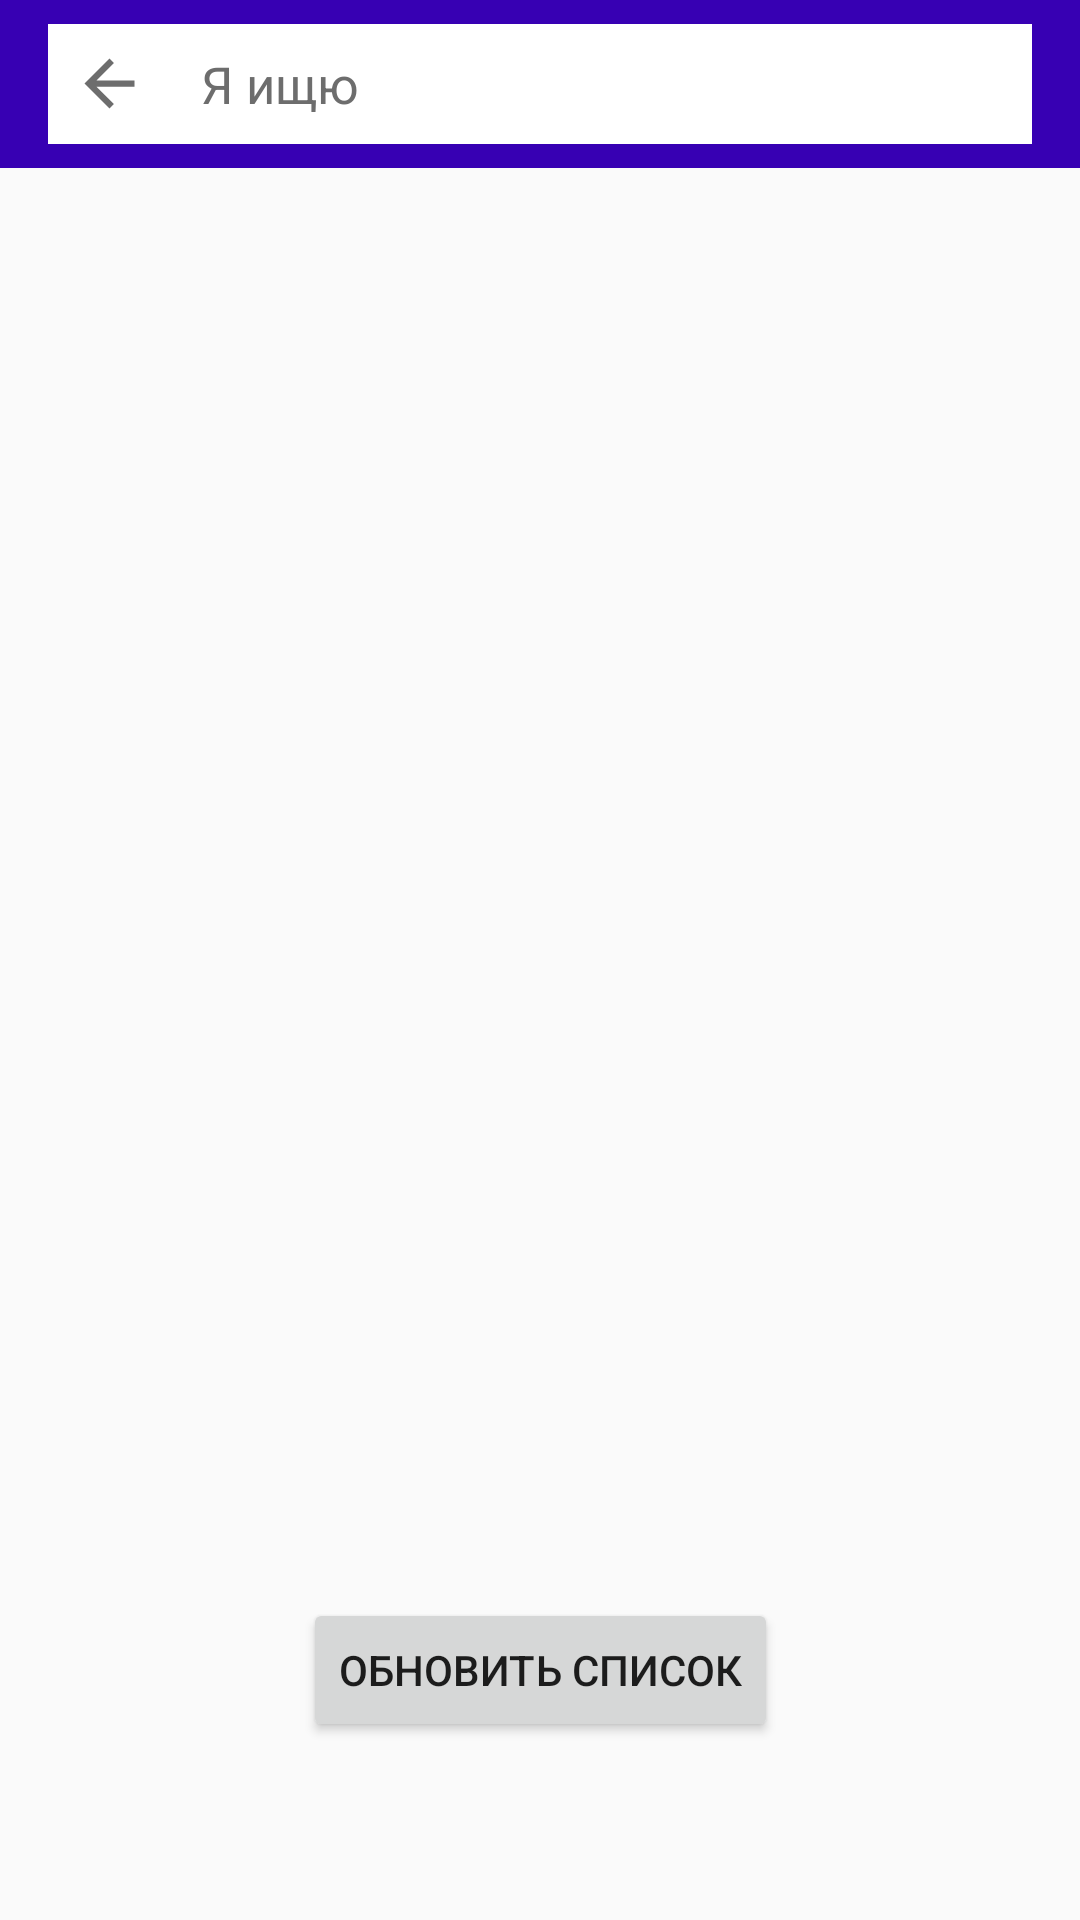

Here is an Android app screen rendered from its layout file. Give the layout XML and the strings, colors and styles it references.
<!-- AndroidManifest.xml: application theme AppTheme -->
<!-- res/layout/product_list.xml -->
<?xml version="1.0" encoding="utf-8"?>
<androidx.constraintlayout.widget.ConstraintLayout xmlns:android="http://schemas.android.com/apk/res/android"
    xmlns:app="http://schemas.android.com/apk/res-auto"
    xmlns:tools="http://schemas.android.com/tools"
    android:layout_width="match_parent"
    android:layout_height="match_parent"
    tools:context=".activities.MainActivity">

    <androidx.appcompat.widget.Toolbar
        android:id="@+id/app_bar"
        android:layout_width="match_parent"
        android:layout_height="wrap_content"
        android:background="@color/colorPrimaryDark"
        android:paddingTop="8dp"
        android:paddingBottom="8dp"
        app:contentInsetEnd="8dp"
        app:contentInsetStart="8dp"
        app:layout_constraintBottom_toBottomOf="parent"
        app:layout_constraintEnd_toEndOf="parent"
        app:layout_constraintHorizontal_bias="0.5"
        app:layout_constraintStart_toStartOf="parent"
        app:layout_constraintTop_toTopOf="parent"
        app:layout_constraintVertical_bias="0" />

    <include
        android:id="@+id/search_view"
        layout="@layout/search"
        android:layout_width="0dp"
        android:layout_height="0dp"
        android:layout_marginStart="16dp"
        android:layout_marginTop="8dp"
        android:layout_marginEnd="16dp"
        android:layout_marginBottom="8dp"
        app:layout_constraintBottom_toBottomOf="@+id/app_bar"
        app:layout_constraintEnd_toEndOf="parent"
        app:layout_constraintHorizontal_bias="0.5"
        app:layout_constraintStart_toStartOf="parent"
        app:layout_constraintTop_toTopOf="@+id/app_bar" />

    <androidx.recyclerview.widget.RecyclerView
        android:id="@+id/list"
        android:layout_width="match_parent"
        android:layout_height="0dp"
        app:layout_constraintBottom_toBottomOf="parent"
        app:layout_constraintEnd_toEndOf="parent"
        app:layout_constraintHorizontal_bias="0.5"
        app:layout_constraintStart_toStartOf="parent"
        app:layout_constraintTop_toBottomOf="@+id/app_bar" />

    <Button
        android:id="@+id/refresh_button"
        android:layout_width="wrap_content"
        android:layout_height="wrap_content"
        android:text="@string/refresh"
        app:layout_constraintBottom_toBottomOf="parent"
        app:layout_constraintEnd_toEndOf="parent"
        app:layout_constraintHorizontal_bias="0.5"
        app:layout_constraintStart_toStartOf="parent"
        app:layout_constraintTop_toTopOf="parent"
        app:layout_constraintVertical_bias="0.9" />
</androidx.constraintlayout.widget.ConstraintLayout>
<!-- res/layout/search.xml (included above) -->
<LinearLayout xmlns:android="http://schemas.android.com/apk/res/android"
    android:layout_width="match_parent"
    android:layout_height="wrap_content"
    android:background="@color/white"
    android:gravity="center_vertical"
    android:orientation="horizontal"
    android:paddingLeft="8dp"
    android:paddingTop="4dp"
    android:paddingRight="8dp"
    android:paddingBottom="4dp">

    <ImageView
        android:id="@+id/iv_clear_text"
        android:layout_width="25dp"
        android:layout_height="25dp"
        android:adjustViewBounds="true"
        android:src="@drawable/black_arrow"
        android:visibility="visible" />

    <EditText
        android:id="@+id/edt_search_text"
        android:layout_width="0dp"
        android:layout_height="wrap_content"
        android:layout_weight="1"
        android:background="@android:color/transparent"
        android:hint="@string/i_search"
        android:imeOptions="actionDone"
        android:inputType="text"
        android:lines="1"
        android:paddingStart="18dp"
        android:paddingLeft="8dp"
        android:paddingRight="8dp"
        android:textColor="@color/darkGray"
        android:textColorHint="@color/gray"
        android:textSize="17sp" />

    <ImageView
        android:layout_width="25dp"
        android:layout_height="25dp"
        android:adjustViewBounds="true"
        android:src="@drawable/search_gray" />

</LinearLayout>
<!-- resources referenced by this layout -->
<resources>
  <color name="colorPrimaryDark">#3700B3</color>
  <color name="darkGray">#3E3E3E</color>
  <color name="gray">#6D6D6D</color>
  <color name="white">#FFFFFF</color>
  <!-- drawable black_arrow (drawable) -->
  <selector xmlns:android="http://schemas.android.com/apk/res/android">
    <item android:state_pressed="true">
      <vector android:width="24dp"
          android:height="24dp"
          android:viewportWidth="24"
          android:viewportHeight="24">
        <path
            android:fillColor="@color/darkGray"
            android:pathData="M20,11H7.83l5.59,-5.59L12,4l-8,8 8,8 1.41,-1.41L7.83,13H20v-2z"/>
      </vector>
    </item>
    <item android:state_pressed="false">
      <vector android:width="24dp"
          android:height="24dp"
          android:viewportWidth="24"
          android:viewportHeight="24">
        <path
            android:fillColor="@color/gray"
            android:pathData="M20,11H7.83l5.59,-5.59L12,4l-8,8 8,8 1.41,-1.41L7.83,13H20v-2z"/>
      </vector>
    </item>
  </selector>
  <string name="i_search"> Я ищю</string>
  <string name="refresh">Обновить список</string>
  <style name="AppTheme" parent="Theme.AppCompat.Light.NoActionBar">
          
          <item name="colorPrimary">@color/colorPrimary</item>
          <item name="colorPrimaryDark">@color/colorPrimaryDark</item>
          <item name="colorAccent">@color/colorAccent</item>
      </style>
  <color name="colorPrimary">#6200EE</color>
  <color name="colorAccent">#03DAC5</color>
</resources>
